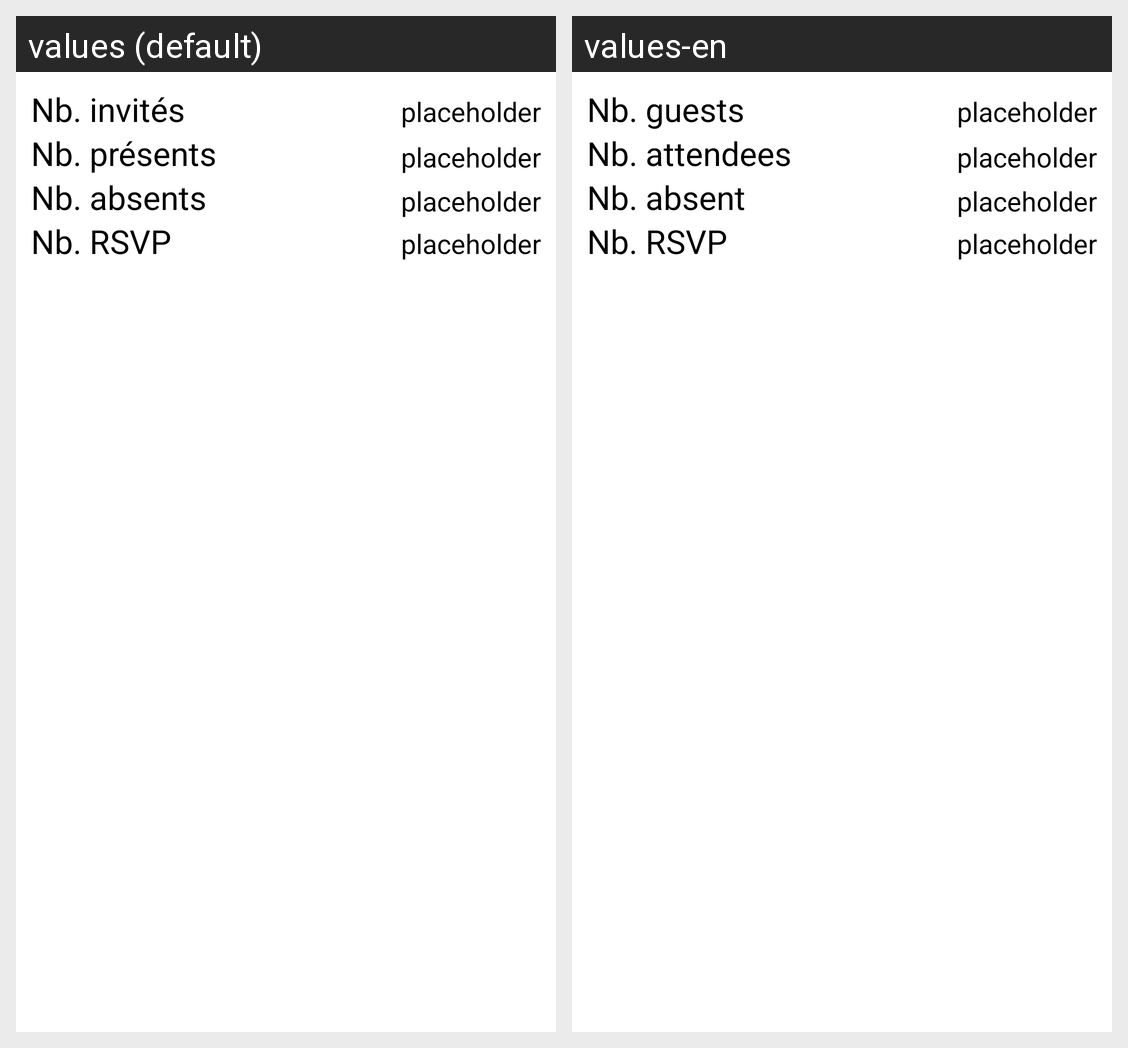

Strings drawn on this Android screen and how each of the app's shown locales translates them:
Android screen res/layout/fragment_guest_stats.xml rendered under 2 locales, left to right: values (default), values-en. Device: Nexus 5 (rendered at 1080×1920; each locale shown at half size, 540×960, under a caption strip naming it); theme AppTheme.
Strings drawn on this screen, with the default value and each locale's value (text and hints the layout hard-codes, and strings that could not be matched under every locale, appear in the picture but are not listed):

contact_stats_nb_invites
  values: Nb. invités
  values-en: Nb. guests

contact_stats_nb_presents
  values: Nb. présents
  values-en: Nb. attendees

contact_stats_nb_absents
  values: Nb. absents
  values-en: Nb. absent

contact_stats_nb_rsvp
  values: Nb. RSVP
  values-en: Nb. RSVP

placeholder
  values: placeholder
  values-en: placeholder
